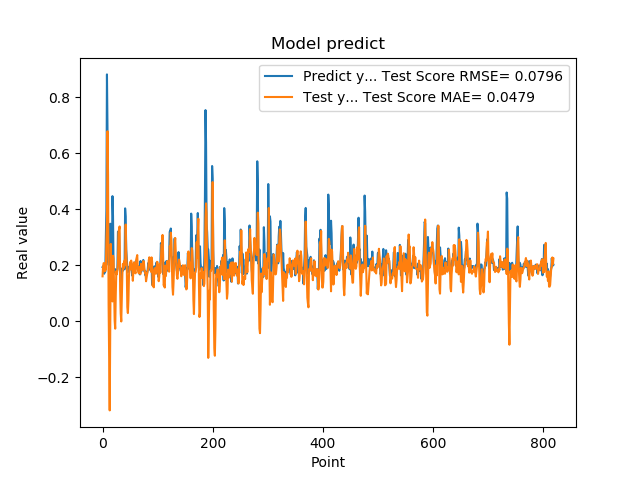

The table this chart was drawn from, first rows:
1.941800117492676059e-01, 1.611062027561676602e-01
1.970258951187133512e-01, 1.959170445322867826e-01
1.859861761331558505e-01, 2.080710512290508962e-01
1.705197989940643033e-01, 2.083620078483343907e-01
1.844120919704437256e-01, 1.788896102119641174e-01
1.779371052980423251e-01, 1.978539175486349333e-01
3.004232645034790039e-01, 1.844217364095571410e-01
3.969086110591887873e-01, 2.913530485374349333e-01
8.820003867149353027e-01, 3.626966786773140328e-01
6.841114759445190430e-01, 6.790791368318189747e-01
2.116497457027435580e-01, 5.224602030316581880e-01
2.014262527227401733e-01, 6.038651996861277987e-02
2.061583995819092074e-01, -1.308187672938030954e-01
3.160260915756225586e-01, -3.174574340045243082e-01
3.489396274089813232e-01, -2.670660370155419905e-02
1.544443815946578979e-01, 2.768633120416804094e-01
1.959947794675827026e-01, 1.411988303359129893e-01
1.894801408052444180e-01, 1.224025330755303675e-01
4.474425017833709162e-01, 7.153067967059563437e-02
3.771362304687500555e-01, 2.346828869898918701e-01
1.889318972826004028e-01, 2.237957180756254549e-01
1.752775162458419522e-01, 1.229064867711636005e-01
1.822472065687180121e-01, 3.103573171637618276e-03
1.866402029991149902e-01, -2.569327318267122448e-02
1.715678423643112183e-01, 9.557010531954215904e-02
1.676391065120696744e-01, 1.795099830834169241e-01
1.773854047060013095e-01, 1.685491606149801813e-01
1.872433423995972235e-01, 1.881919704861021725e-01
3.204146027565002441e-01, 2.055250578336055844e-01
3.134283721446990967e-01, 3.187758608728054610e-01
3.171058297157288153e-01, 3.290514755463717633e-01
2.202603369951247891e-01, 3.391772562620967157e-01
1.659800857305526733e-01, 1.111614786253042331e-01
1.415748745203018188e-01, 2.860429292076834690e-02
1.852595061063766479e-01, -2.265202057376425592e-05
1.814238876104354858e-01, 8.578544845721849943e-02
1.905867606401443481e-01, 1.677830295178949216e-01
1.810430586338043213e-01, 2.058957312548976570e-01
1.954265981912612915e-01, 1.889919746892579910e-01
2.029463946819305142e-01, 2.021259585599200770e-01
1.862521618604660034e-01, 2.175881393171625877e-01
4.038094580173492432e-01, 2.011453320499259345e-01
3.743042349815369207e-01, 3.459694034861785505e-01
2.572054266929626465e-01, 2.448997124318864904e-01
2.253161966800689420e-01, 1.972872223629673627e-01
1.787700653076171875e-01, 5.069106794424800555e-02
1.761920750141143799e-01, 2.995972026573173047e-02
1.861467957496643066e-01, 7.442404328618770770e-02
1.954011768102645874e-01, 1.621564972922443781e-01
1.907722949981689176e-01, 1.931967914038886236e-01
1.898660957813262939e-01, 2.118968975870611782e-01
2.001174986362457275e-01, 1.857685406144038154e-01
1.922753006219863892e-01, 2.174111763020742105e-01
1.810636967420578003e-01, 2.023926475894146926e-01
1.635809391736984530e-01, 1.905832201840177154e-01
1.916799396276473999e-01, 1.452859724823457321e-01
2.058236002922058105e-01, 1.797000287861678924e-01
1.857409924268722812e-01, 2.109923446108133427e-01
1.752161234617233276e-01, 2.026583716314670214e-01
1.845117062330245972e-01, 1.772658035494288908e-01
2.143009155988692682e-01, 1.717250155755372931e-01
... 759 more rows
